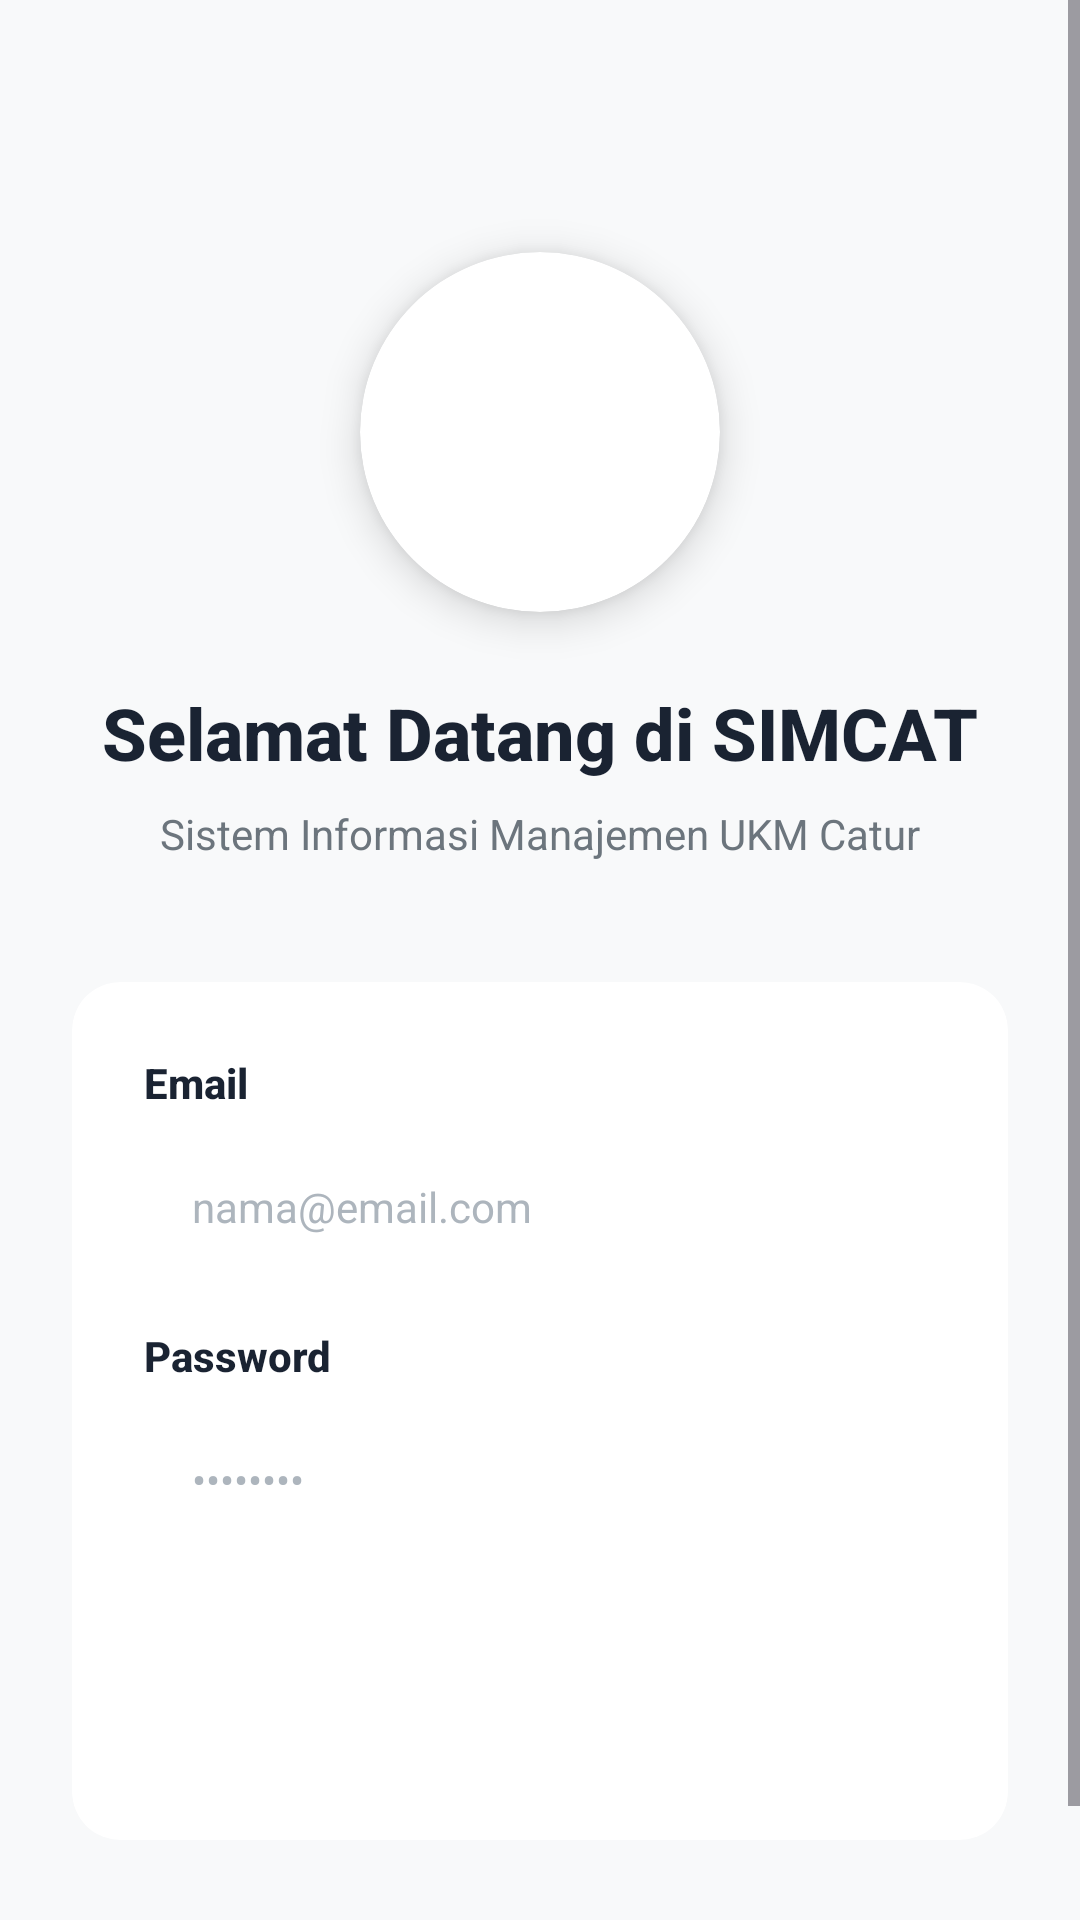

This screen was rendered from an Android layout file. Write that file and the resources it references.
<!-- AndroidManifest.xml: application theme Theme.SIMCAT -->
<!-- res/layout/activity_login.xml -->
<?xml version="1.0" encoding="utf-8"?>
<ScrollView xmlns:android="http://schemas.android.com/apk/res/android"
    xmlns:app="http://schemas.android.com/apk/res-auto"
    xmlns:tools="http://schemas.android.com/tools"
    android:layout_width="match_parent"
    android:layout_height="match_parent"
    android:fillViewport="true"
    android:background="@color/background">

    <androidx.constraintlayout.widget.ConstraintLayout
        android:layout_width="match_parent"
        android:layout_height="wrap_content"
        android:padding="24dp">

        
        <androidx.cardview.widget.CardView
            android:id="@+id/ivLogo"
            android:layout_width="120dp"
            android:layout_height="120dp"
            android:layout_marginTop="60dp"
            app:cardCornerRadius="60dp"
            app:cardElevation="8dp"
            app:layout_constraintEnd_toEndOf="parent"
            app:layout_constraintStart_toStartOf="parent"
            app:layout_constraintTop_toTopOf="parent">

            <ImageView
                android:layout_width="match_parent"
                android:layout_height="match_parent"
                android:src="@drawable/logo_simcat"
                android:scaleType="centerCrop"
                android:contentDescription="@string/app_name" />

        </androidx.cardview.widget.CardView>

        
        <TextView
            android:id="@+id/tvTitle"
            android:layout_width="wrap_content"
            android:layout_height="wrap_content"
            android:layout_marginTop="24dp"
            android:text="Selamat Datang di SIMCAT"
            android:textColor="@color/text_primary"
            android:textSize="24sp"
            android:textStyle="bold"
            android:fontFamily="sans-serif-medium"
            app:layout_constraintEnd_toEndOf="parent"
            app:layout_constraintStart_toStartOf="parent"
            app:layout_constraintTop_toBottomOf="@id/ivLogo" />

        
        <TextView
            android:id="@+id/tvSubtitle"
            android:layout_width="wrap_content"
            android:layout_height="wrap_content"
            android:layout_marginTop="8dp"
            android:text="@string/subtitle"
            android:textColor="@color/text_secondary"
            android:textSize="14sp"
            android:fontFamily="sans-serif"
            app:layout_constraintEnd_toEndOf="parent"
            app:layout_constraintStart_toStartOf="parent"
            app:layout_constraintTop_toBottomOf="@id/tvTitle" />

        
        <androidx.cardview.widget.CardView
            android:id="@+id/cardForm"
            android:layout_width="0dp"
            android:layout_height="wrap_content"
            android:layout_marginTop="40dp"
            android:background="@drawable/bg_card"
            app:cardCornerRadius="16dp"
            app:cardElevation="0dp"
            app:strokeColor="@color/input_border"
            app:strokeWidth="1dp"
            app:layout_constraintEnd_toEndOf="parent"
            app:layout_constraintStart_toStartOf="parent"
            app:layout_constraintTop_toBottomOf="@id/tvSubtitle">

            <LinearLayout
                android:layout_width="match_parent"
                android:layout_height="wrap_content"
                android:orientation="vertical"
                android:padding="24dp">

                
                <TextView
                    android:id="@+id/tvEmailLabel"
                    android:layout_width="wrap_content"
                    android:layout_height="wrap_content"
                    android:text="@string/email"
                    android:textColor="@color/text_primary"
                    android:textSize="14sp"
                    android:textStyle="bold"
                    android:fontFamily="sans-serif-medium" />

                
                <EditText
                    android:id="@+id/etEmail"
                    android:layout_width="match_parent"
                    android:layout_height="48dp"
                    android:layout_marginTop="8dp"
                    android:background="@drawable/bg_input"
                    android:hint="@string/hint_email"
                    android:inputType="textEmailAddress"
                    android:paddingStart="16dp"
                    android:paddingEnd="16dp"
                    android:textColor="@color/text_primary"
                    android:textColorHint="@color/text_hint"
                    android:textSize="14sp"
                    android:fontFamily="sans-serif" />

                
                <TextView
                    android:id="@+id/tvPasswordLabel"
                    android:layout_width="wrap_content"
                    android:layout_height="wrap_content"
                    android:layout_marginTop="16dp"
                    android:text="@string/password"
                    android:textColor="@color/text_primary"
                    android:textSize="14sp"
                    android:textStyle="bold"
                    android:fontFamily="sans-serif-medium" />

                
                <EditText
                    android:id="@+id/etPassword"
                    android:layout_width="match_parent"
                    android:layout_height="48dp"
                    android:layout_marginTop="8dp"
                    android:background="@drawable/bg_input"
                    android:hint="@string/hint_password"
                    android:inputType="textPassword"
                    android:paddingStart="16dp"
                    android:paddingEnd="16dp"
                    android:textColor="@color/text_primary"
                    android:textColorHint="@color/text_hint"
                    android:textSize="14sp"
                    android:fontFamily="sans-serif" />

                
                <Button
                    android:id="@+id/btnLogin"
                    android:layout_width="match_parent"
                    android:layout_height="48dp"
                    android:layout_marginTop="24dp"
                    android:background="@drawable/bg_button_primary"
                    android:text="@string/masuk"
                    android:textAllCaps="false"
                    android:textColor="@color/white"
                    android:textSize="16sp"
                    android:textStyle="bold"
                    android:fontFamily="sans-serif-medium" />

            </LinearLayout>

        </androidx.cardview.widget.CardView>

        
        <LinearLayout
            android:id="@+id/llRegister"
            android:layout_width="wrap_content"
            android:layout_height="wrap_content"
            android:layout_marginTop="24dp"
            android:orientation="horizontal"
            app:layout_constraintEnd_toEndOf="parent"
            app:layout_constraintStart_toStartOf="parent"
            app:layout_constraintTop_toBottomOf="@id/cardForm">

            <TextView
                android:layout_width="wrap_content"
                android:layout_height="wrap_content"
                android:text="@string/belum_punya_akun"
                android:textColor="@color/text_secondary"
                android:textSize="14sp"
                android:fontFamily="sans-serif" />

            <TextView
                android:id="@+id/tvRegister"
                android:layout_width="wrap_content"
                android:layout_height="wrap_content"
                android:layout_marginStart="4dp"
                android:text="@string/daftar_disini"
                android:textColor="@color/primary"
                android:textSize="14sp"
                android:textStyle="bold"
                android:fontFamily="sans-serif-medium" />

        </LinearLayout>

    </androidx.constraintlayout.widget.ConstraintLayout>

</ScrollView>
<!-- resources referenced by this layout -->
<resources>
  <color name="background">#F8F9FA</color>
  <color name="input_border">#DEE2E6</color>
  <color name="primary">#1A2332</color>
  <color name="text_hint">#ADB5BD</color>
  <color name="text_primary">#1A2332</color>
  <color name="text_secondary">#6C757D</color>
  <color name="white">#FFFFFF</color>
  <!-- drawable bg_card (drawable) -->
  <?xml version="1.0" encoding="utf-8"?>
  <shape xmlns:android="http://schemas.android.com/apk/res/android"
      android:shape="rectangle">
      <solid android:color="@color/white" />
      <corners android:radius="16dp" />
      <stroke
          android:width="1dp"
          android:color="@color/input_border" />
  </shape>
  <string name="app_name">SIMCAT</string>
  <string name="belum_punya_akun">Belum punya akun?</string>
  <string name="daftar_disini">Daftar di sini</string>
  <string name="email">Email</string>
  <string name="hint_email">nama@email.com</string>
  <string name="hint_password">••••••••</string>
  <string name="masuk">Masuk</string>
  <string name="password">Password</string>
  <string name="subtitle">Sistem Informasi Manajemen UKM Catur</string>
  <style name="Theme.SIMCAT" parent="Base.Theme.SIMCAT" />
  <style name="Base.Theme.SIMCAT" parent="Theme.Material3.Light.NoActionBar">
          
          <item name="colorPrimary">@color/primary</item>
          <item name="colorPrimaryVariant">@color/primary_dark</item>
          <item name="colorOnPrimary">@color/white</item>
  
          
          <item name="colorSecondary">@color/primary</item>
          <item name="colorSecondaryVariant">@color/primary_light</item>
          <item name="colorOnSecondary">@color/white</item>
  
          
          <item name="android:colorBackground">@color/background</item>
          <item name="colorSurface">@color/white</item>
          <item name="colorOnBackground">@color/text_primary</item>
          <item name="colorOnSurface">@color/text_primary</item>
  
          
          <item name="android:statusBarColor">@color/white</item>
          <item name="android:windowLightStatusBar">true</item>
  
          
          <item name="android:windowBackground">@color/background</item>
  
          
          <item name="windowActionBar">false</item>
          <item name="windowNoTitle">true</item>
      </style>
  <color name="primary_dark">#0F1821</color>
  <color name="primary_light">#2C3E50</color>
</resources>
